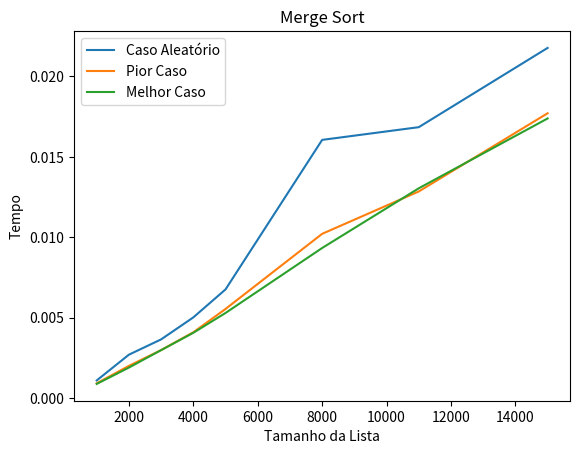

Write Python code to recreate this figure.
from random import randint
import matplotlib as mpl
import matplotlib.pyplot as plt
import time

def criar_Grafico(x, y, z, k):

    fig = plt.figure()
    ax = fig.add_subplot(1, 1, 1)
    ax.set_title('Merge Sort')
    ax.set_ylabel('Tempo')
    ax.set_xlabel('Tamanho da Lista')
    ax.plot(x, y, label='Caso Aleatório')
    ax.plot(x, z, label='Pior Caso')
    ax.plot(x, k, label ='Melhor Caso')
    ax.legend()
    fig.savefig('graph.png')

def mergeSort(alist):
    if len(alist) > 1:
        mid = len(alist)//2
        lefthalf = alist[:mid]
        righthalf = alist[mid:]
        mergeSort(lefthalf)
        mergeSort(righthalf)
        i = 0
        j = 0
        k = 0
        while i < len(lefthalf) and j < len(righthalf):
            if lefthalf[i] < righthalf[j]:
                alist[k] = lefthalf[i]
                i = i+1
            else:
                alist[k] = righthalf[j]
                j = j+1
            k = k+1
        while i < len(lefthalf):
            alist[k] = lefthalf[i]
            i = i+1
            k = k+1
        while j < len(righthalf):
            alist[k] = righthalf[j]
            j = j+1
            k = k+1
    return alist

    
def gerarLista(tam):

    lista = []
    while len(lista) < tam:
        z = randint(1,100*tam)
        if z not in lista: 
            lista.append(z)
    return lista
      
def main():

    tamanhos = [1000, 2000, 3000, 4000, 5000, 8000, 11000, 15000]
    tempo = []
    tempoPiorCaso = []
    tempoMelhorCaso = []

    for i in range(len(tamanhos)):

        lista = gerarLista(tamanhos[i])
        
        start = time.time()
        mergeSort(lista)
        end = time.time()
        tempo.append(end - start)

        lista.reverse()

        start = time.time()
        mergeSort(lista)
        end = time.time()
        tempoPiorCaso.append(end - start)

        start = time.time()
        mergeSort(lista)
        end = time.time()
        tempoMelhorCaso.append(end - start)

        stringInfo = 'Lista de tamanho {} - Caso aleatório: {:.4f}s; Pior Caso: {:.4f}s; Melhor Caso: {:.4f}s'
        print(stringInfo.format(tamanhos[i], tempo[i], tempoPiorCaso[i], tempoMelhorCaso[i]))

    criar_Grafico(tamanhos, tempo, tempoPiorCaso, tempoMelhorCaso)

if __name__ == '__main__':

    main()